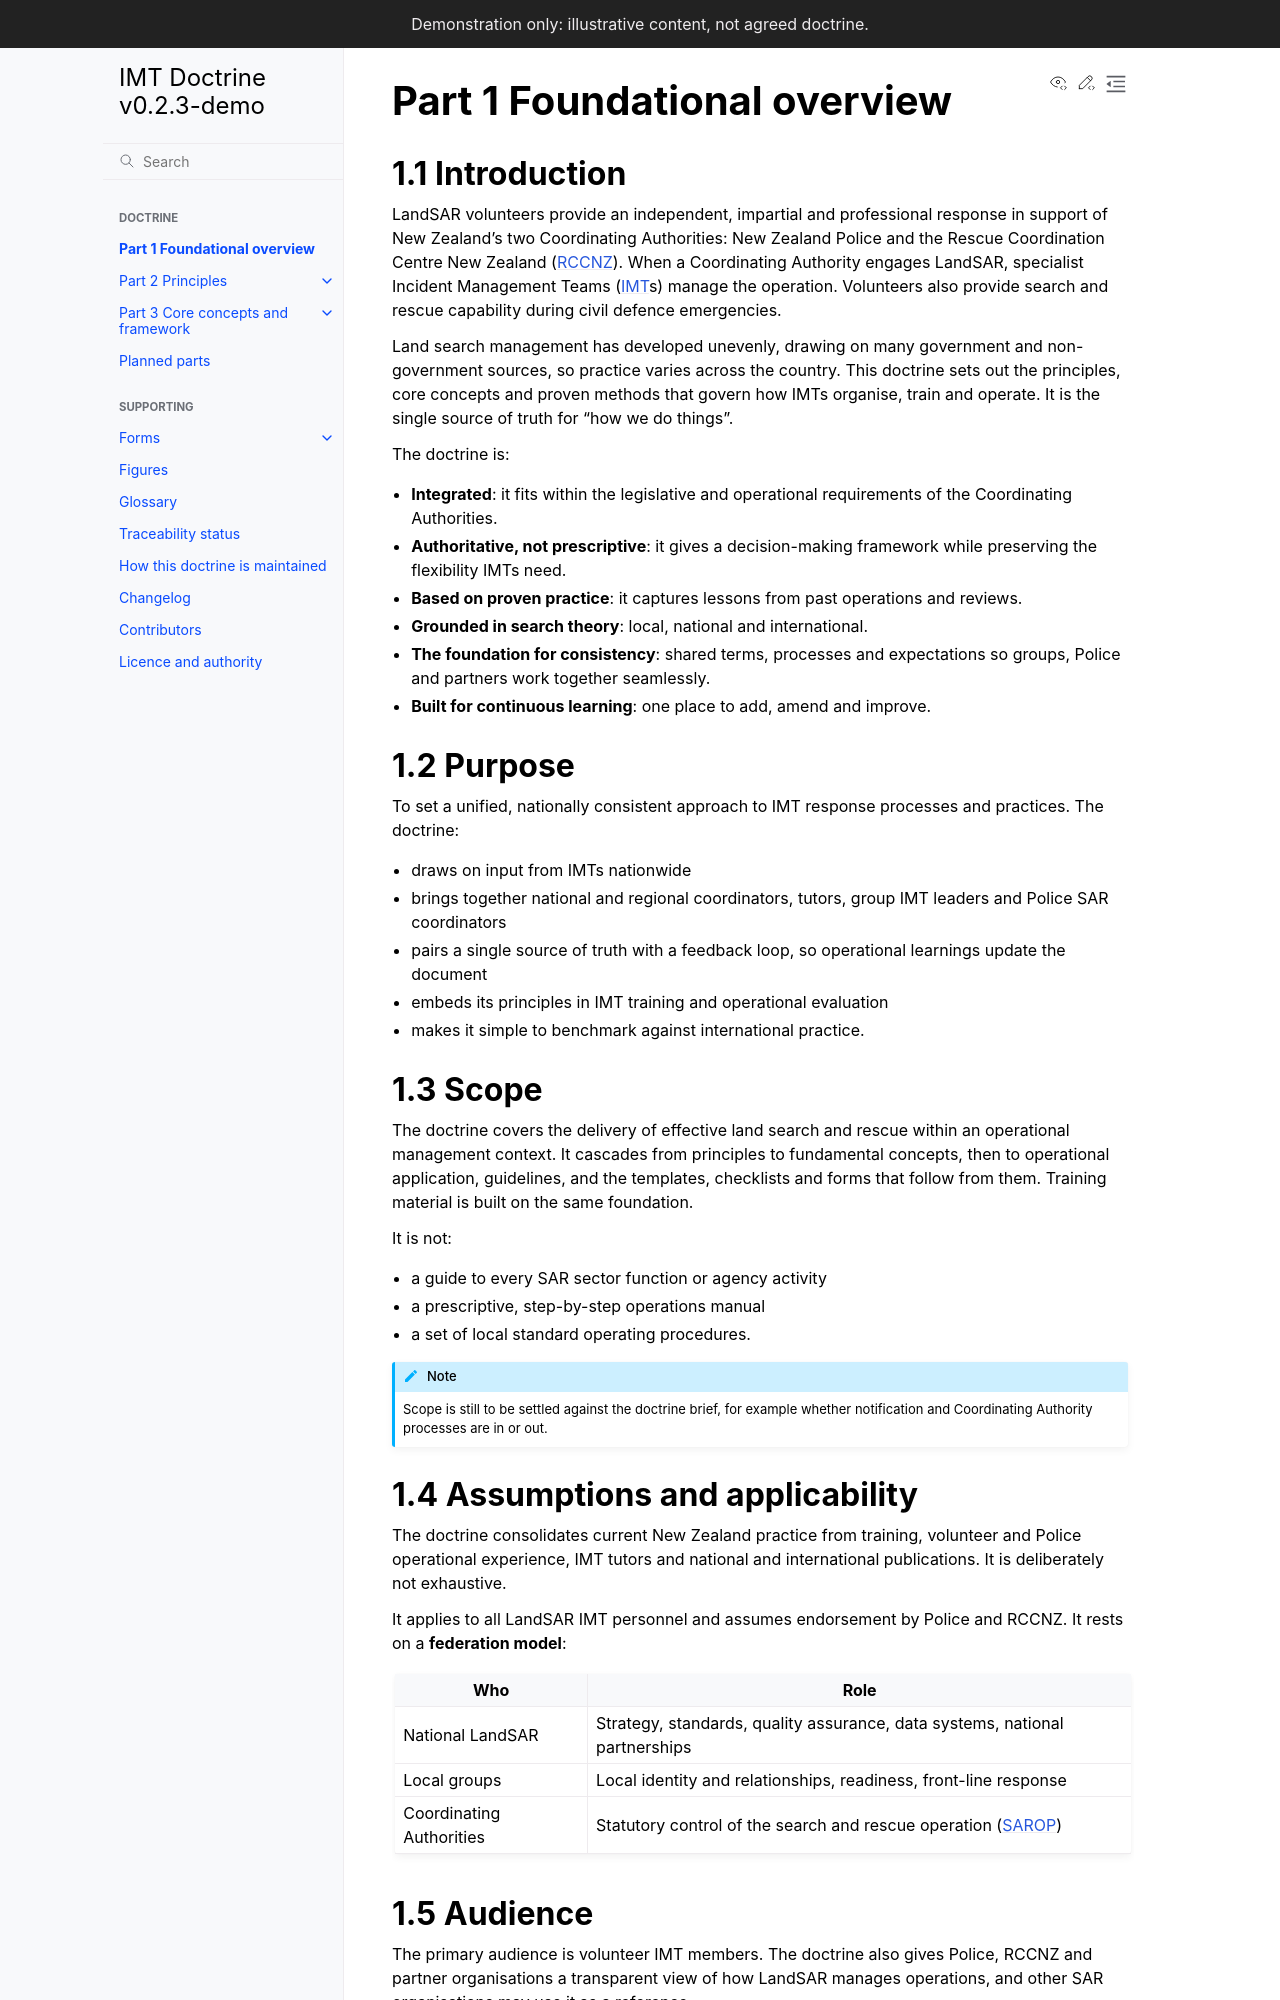

repository: schmidtnz/imt-doctrine · page: latest/part-1/index.html · generator: sphinx

# Part 1 Foundational overview

## 1.1 Introduction

{{ org }} volunteers provide an independent, impartial and professional response in support of New Zealand's two Coordinating Authorities: New Zealand Police and the Rescue Coordination Centre New Zealand ({term}`RCCNZ`). When a Coordinating Authority engages {{ org }}, specialist Incident Management Teams ({term}`IMT`s) manage the operation. Volunteers also provide search and rescue capability during civil defence emergencies.

Land search management has developed unevenly, drawing on many government and non-government sources, so practice varies across the country. This doctrine sets out the principles, core concepts and proven methods that govern how IMTs organise, train and operate. It is the single source of truth for "how we do things".

The doctrine is:

- **Integrated**: it fits within the legislative and operational requirements of the Coordinating Authorities.
- **Authoritative, not prescriptive**: it gives a decision-making framework while preserving the flexibility IMTs need.
- **Based on proven practice**: it captures lessons from past operations and reviews.
- **Grounded in search theory**: local, national and international.
- **The foundation for consistency**: shared terms, processes and expectations so groups, Police and partners work together seamlessly.
- **Built for continuous learning**: one place to add, amend and improve.

## 1.2 Purpose

To set a unified, nationally consistent approach to IMT response processes and practices. The doctrine:

- draws on input from IMTs nationwide
- brings together national and regional coordinators, tutors, group IMT leaders and Police SAR coordinators
- pairs a single source of truth with a feedback loop, so operational learnings update the document
- embeds its principles in IMT training and operational evaluation
- makes it simple to benchmark against international practice.

## 1.3 Scope

The doctrine covers the delivery of effective land search and rescue within an operational management context. It cascades from principles to fundamental concepts, then to operational application, guidelines, and the templates, checklists and forms that follow from them. Training material is built on the same foundation.

It is not:

- a guide to every SAR sector function or agency activity
- a prescriptive, step-by-step operations manual
- a set of local standard operating procedures.

:::{note}
Scope is still to be settled against the doctrine brief, for example whether notification and Coordinating Authority processes are in or out.
:::

## 1.4 Assumptions and applicability

The doctrine consolidates current New Zealand practice from training, volunteer and Police operational experience, IMT tutors and national and international publications. It is deliberately not exhaustive.

It applies to all {{ org }} IMT personnel and assumes endorsement by Police and RCCNZ. It rests on a **federation model**:

| Who | Role |
|---|---|
| National {{ org }} | Strategy, standards, quality assurance, data systems, national partnerships |
| Local groups | Local identity and relationships, readiness, front-line response |
| Coordinating Authorities | Statutory control of the search and rescue operation ({term}`SAROP`) |
